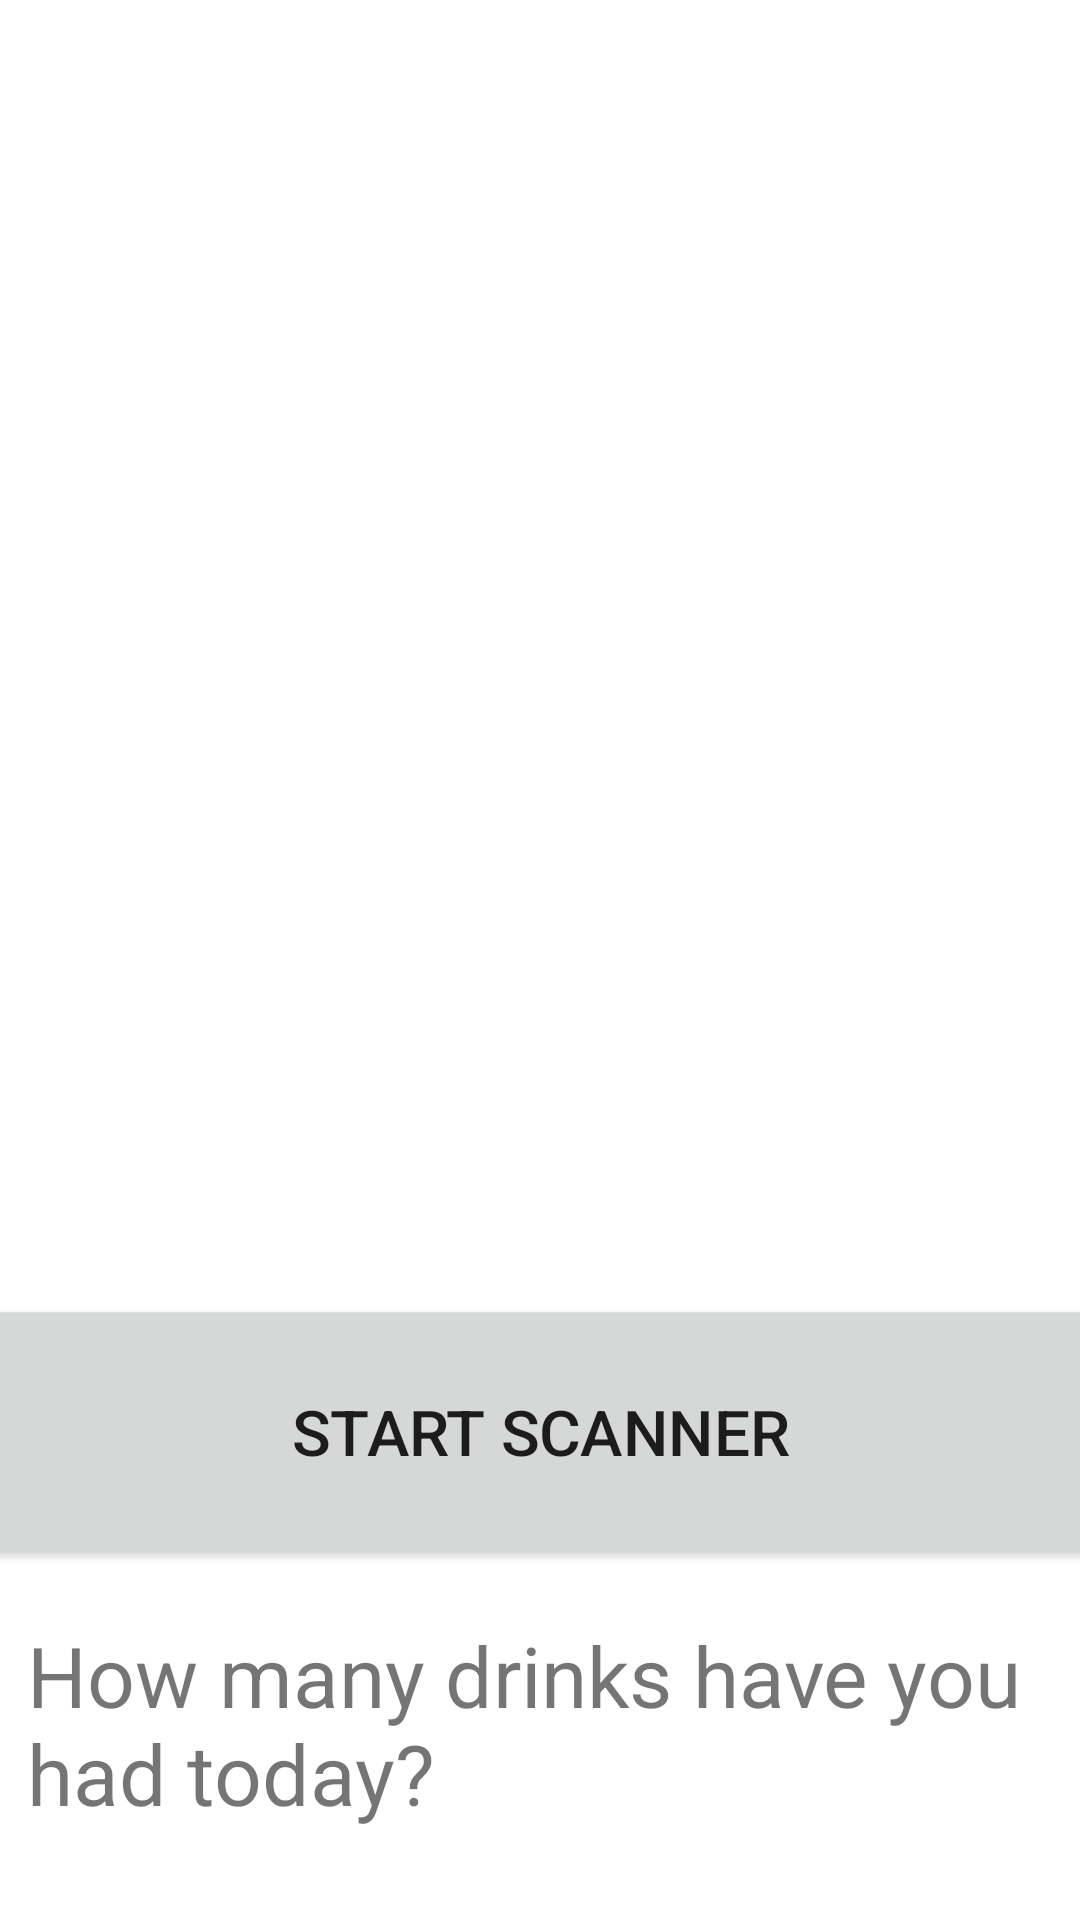

Write the Android layout XML for this screen, with the resource values it uses.
<!-- AndroidManifest.xml: application theme Theme.Alcohmeter -->
<!-- res/layout/activity_main.xml -->
<?xml version="1.0" encoding="utf-8"?>

<LinearLayout xmlns:android="http://schemas.android.com/apk/res/android"
    xmlns:app="http://schemas.android.com/apk/res-auto"
    xmlns:tools="http://schemas.android.com/tools"
    android:layout_width="match_parent"
    android:orientation="vertical"
    android:gravity="center"
    android:layout_height="match_parent"
    tools:context=".MainActivity">


    <TextView
        android:id="@+id/FrontPage"
        android:layout_width="171dp"
        android:layout_height="48dp"
        android:scaleX="2"
        android:scaleY="2"
        android:text="How many drinks have you had today?"
        android:translationY="900px"
        app:layout_constraintBottom_toBottomOf="parent"
        app:layout_constraintLeft_toLeftOf="parent"
        app:layout_constraintRight_toRightOf="parent"
        app:layout_constraintTop_toTopOf="parent" />

    <Button
        android:id="@+id/OpenCamera"
        android:layout_width="431dp"
        android:layout_height="65dp"
        android:onClick="OpenCamera"
        android:scaleX="1.52"
        android:scaleY="1.5"
        android:text="Start Scanner"
        android:translationY="400px" />

</LinearLayout>
<!-- resources referenced by this layout -->
<resources>
  <style name="Theme.Alcohmeter" parent="Theme.MaterialComponents.DayNight.DarkActionBar">
          
          <item name="colorPrimary">@color/purple_500</item>
          <item name="colorPrimaryVariant">@color/purple_700</item>
          <item name="colorOnPrimary">@color/white</item>
          
          <item name="colorSecondary">@color/teal_200</item>
          <item name="colorSecondaryVariant">@color/teal_700</item>
          <item name="colorOnSecondary">@color/black</item>
          
          <item name="android:statusBarColor" tools:targetApi="l">?attr/colorPrimaryVariant</item>
          
      </style>
  <!-- not gathered from this repository: default colours our renderer supplied (Android Studio template values) -->
  <color name="purple_500">#FF6200EE</color>
  <color name="purple_700">#FF3700B3</color>
  <color name="teal_200">#FF03DAC5</color>
  <color name="teal_700">#FF018786</color>
  <color name="black">#FF000000</color>
  <color name="white">#FFFFFFFF</color>
</resources>
